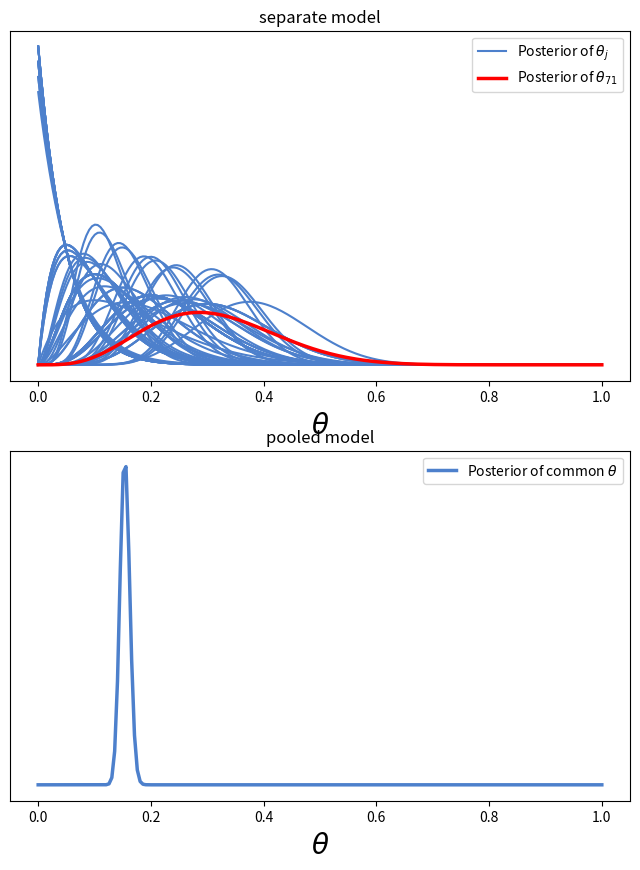

This figure's Python source:
"""Becs-114.1311 Introduction to Bayesian Statistics
Chapter 4, demo 1

Hierarchical model for Rats experiment (BDA3, p. 102).

"""

from __future__ import division
import numpy as np
from scipy.stats import beta
import matplotlib.pyplot as plt

# rat data (BDA3, p. 102)
y = np.array([
    0, 0, 0, 0, 0, 0, 0, 0, 0, 0, 0, 0, 0, 0, 1, 1, 1, 1, 1, 1, 1, 1, 2, 2, 2, 
    2, 2, 2, 2, 2, 2, 1, 5, 2, 5, 3, 2, 7, 7, 3, 3, 2, 9, 10, 4, 4, 4, 4, 4, 4, 
    4, 10, 4, 4, 4, 5, 11, 12, 5, 5, 6, 5, 6, 6, 6, 6, 16, 15, 15, 9, 4
])    
n = np.array([
    20, 20, 20, 20, 20, 20, 20, 19, 19, 19, 19, 18, 18, 17, 20, 20, 20, 20, 19, 
    19, 18, 18, 25, 24, 23, 20, 20, 20, 20, 20, 20, 10, 49, 19, 46, 27, 17, 49, 
    47, 20, 20, 13, 48, 50, 20, 20, 20, 20, 20, 20, 20, 48, 19, 19, 19, 22, 46, 
    49, 20, 20, 23, 19, 22, 20, 20, 20, 52, 46, 47, 24, 14
])
M = len(y)

# plot separate and pooled model
fig, axes = plt.subplots(2, 1, figsize=(8,10))
x = np.linspace(0, 1, 200)

# separate
for i in range(M-1):
    line1, = axes[0].plot(
        x, beta.pdf(x, y[i] + 1, n[i] - y[i] + 1), color=[0.3,0.5,0.8]
    )
# emphasise last sample
line2, = axes[0].plot(
    x, beta.pdf(x, y[-1] + 1, n[-1] - y[-1] + 1), 'r', linewidth=2.5
)
axes[0].legend((line1, line2),
           ('Posterior of $\\theta_j$', 'Posterior of $\\theta_{71}$'))
axes[0].set_yticks(())
axes[0].set_xlabel('$\\theta$', fontsize=20)
axes[0].set_title('separate model')

# pooled
line1, = axes[1].plot(
    x, beta.pdf(x, y.sum() + 1, n.sum() - y.sum() + 1),
    color=[0.3,0.5,0.8], linewidth=2.5
)
axes[1].legend((line1,), ('Posterior of common $\\theta$',))
axes[1].set_yticks(())
axes[1].set_xlabel('$\\theta$', fontsize=20)
axes[1].set_title('pooled model')
